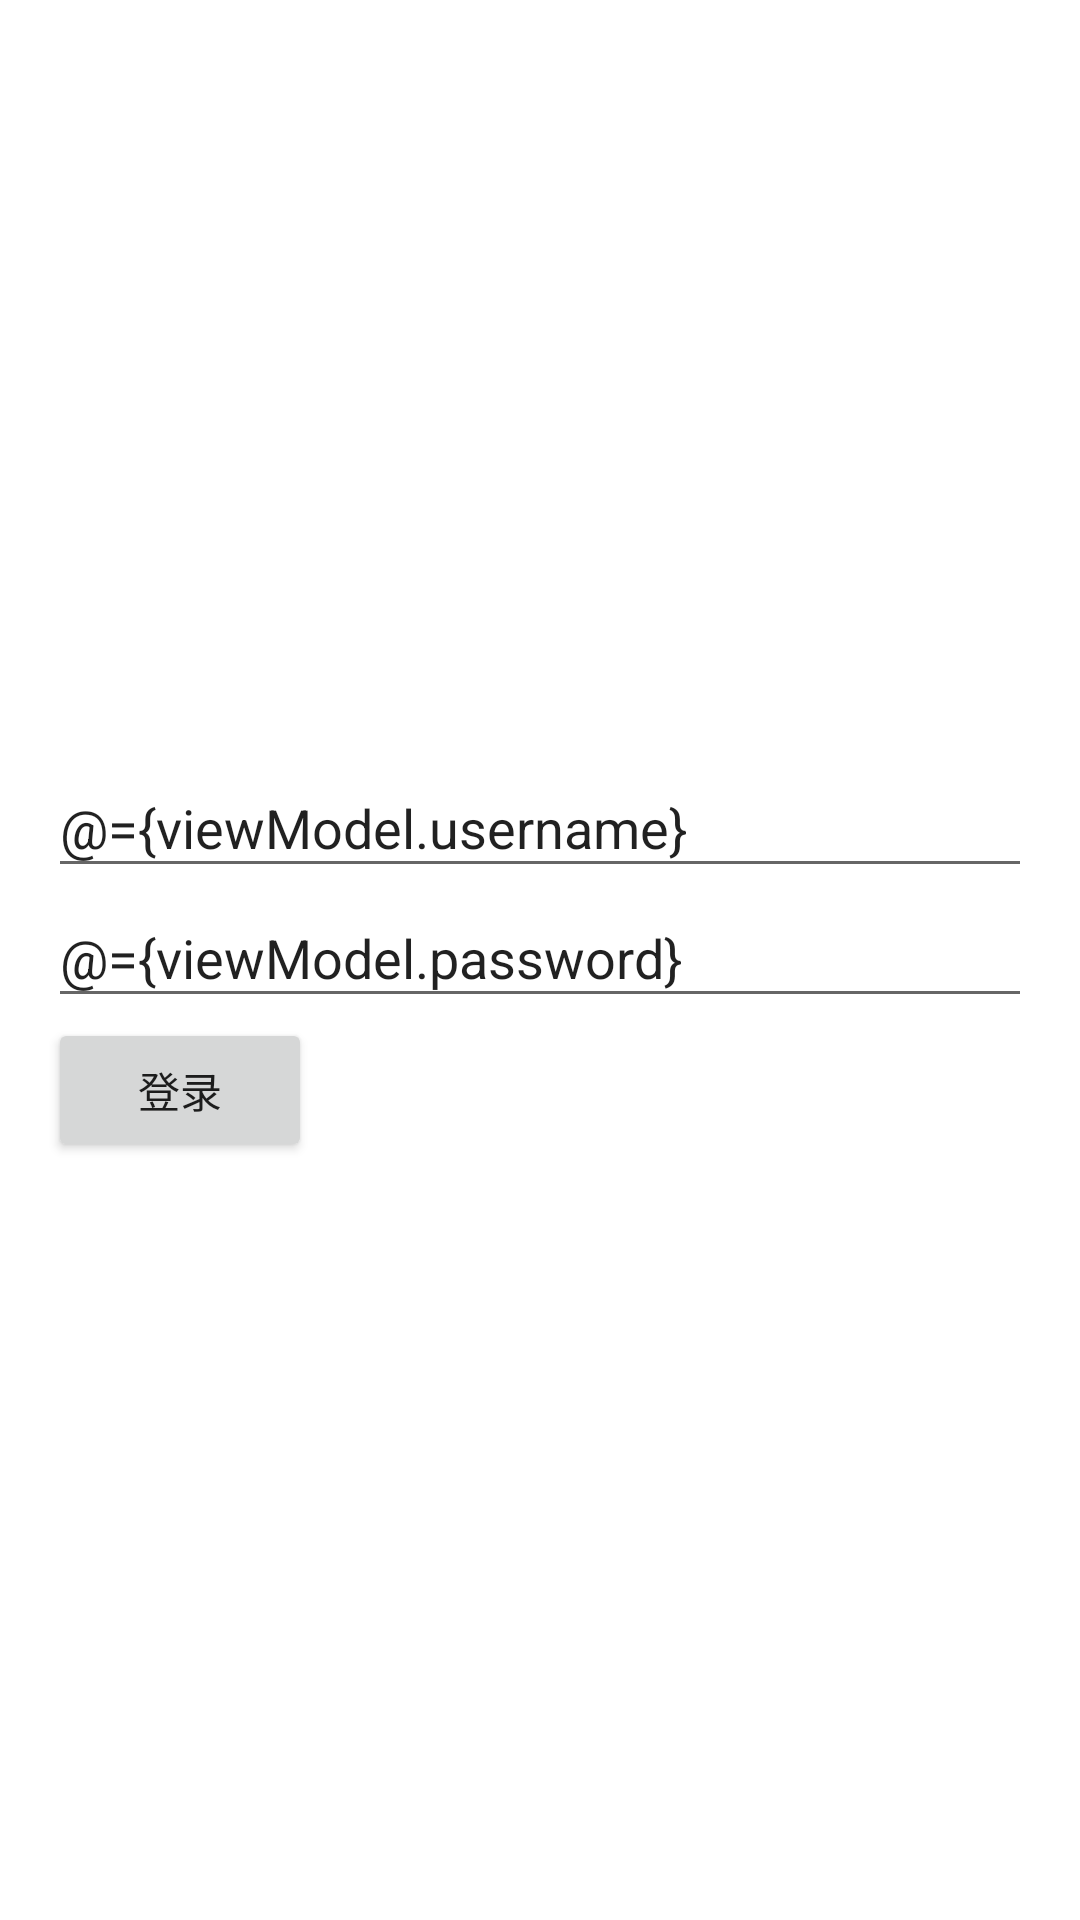

The Android layout XML behind this screen, and the referenced resources:
<!-- AndroidManifest.xml: application theme Theme.ArmbandAi -->
<!-- res/layout/activity_login.xml -->
<?xml version="1.0" encoding="utf-8"?>
<layout>
    <data>
        <variable
            name="viewModel"
            type="com.zoneyet.armbandai.login.LoginViewModel"/>
    </data>
    <LinearLayout
        xmlns:android="http://schemas.android.com/apk/res/android"
        android:layout_width="match_parent"
        android:layout_height="match_parent"
        android:orientation="vertical"
        android:gravity="center_vertical"
        android:padding="16dp">

        <EditText
            android:layout_width="match_parent"
            android:layout_height="wrap_content"
            android:text="@={viewModel.username}"
            android:hint="@string/username_hint"/>

        <EditText
            android:layout_width="match_parent"
            android:layout_height="wrap_content"
            android:text="@={viewModel.password}"
            android:hint="@string/password_hint"/>

        <Button
            android:layout_width="wrap_content"
            android:layout_height="wrap_content"
            android:onClick="@{() -> viewModel.login()}"
            android:text="@string/login_button_text"/>

    </LinearLayout>

</layout>
<!-- resources referenced by this layout -->
<resources>
  <string name="login_button_text">登录</string>
  <string name="password_hint">输入密码</string>
  <string name="username_hint">输入用户名</string>
  <style name="Theme.ArmbandAi" parent="Theme.MaterialComponents.DayNight.DarkActionBar">
          
          <item name="colorPrimary">@color/purple_500</item>
          <item name="colorPrimaryVariant">@color/purple_700</item>
          <item name="colorOnPrimary">@color/white</item>
          
          <item name="colorSecondary">@color/teal_200</item>
          <item name="colorSecondaryVariant">@color/teal_700</item>
          <item name="colorOnSecondary">@color/black</item>
          
          <item name="android:statusBarColor">?attr/colorPrimaryVariant</item>
          
      </style>
  <!-- not gathered from this repository: default colours our renderer supplied (Android Studio template values) -->
  <color name="purple_500">#FF6200EE</color>
  <color name="purple_700">#FF3700B3</color>
  <color name="teal_200">#FF03DAC5</color>
  <color name="teal_700">#FF018786</color>
  <color name="black">#FF000000</color>
  <color name="white">#FFFFFFFF</color>
</resources>
